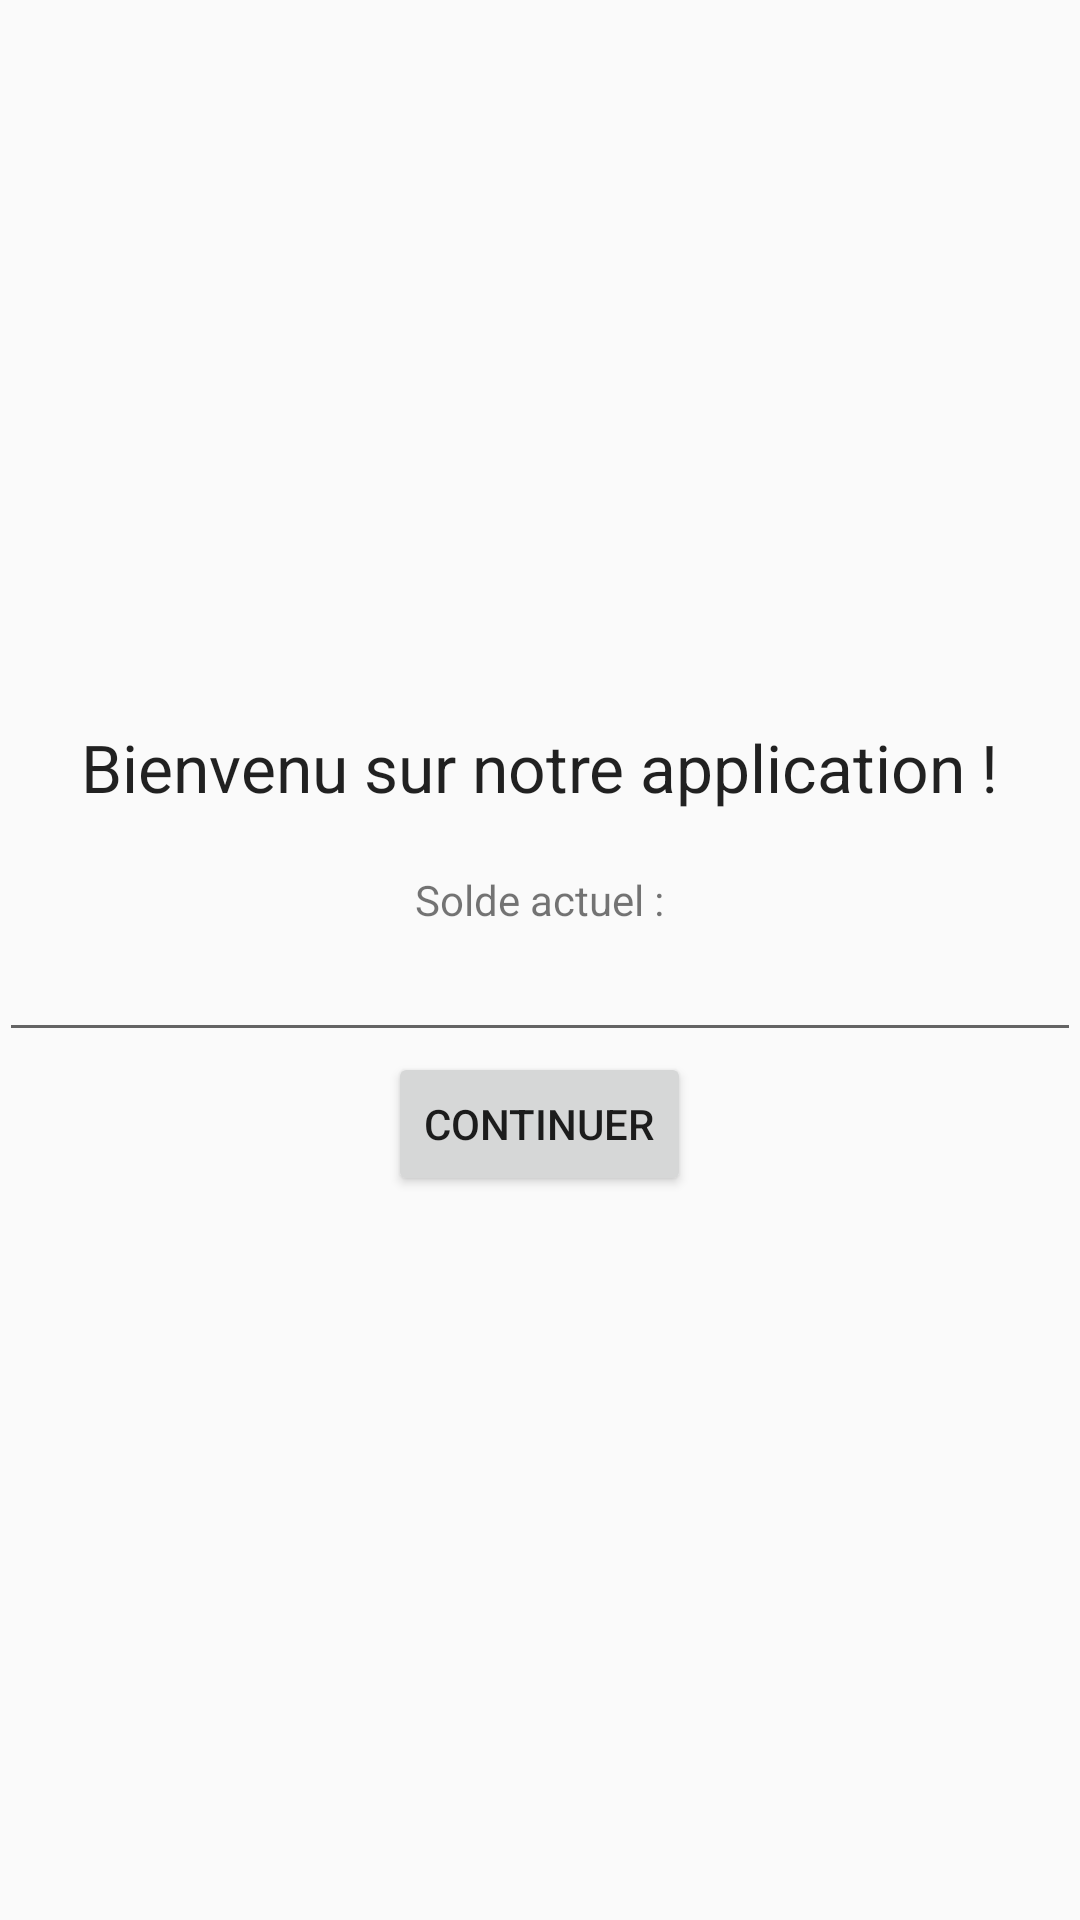

Produce the Android XML layout that renders to this screen, including the resource entries it uses.
<!-- AndroidManifest.xml: application theme AppTheme -->
<!-- res/layout/activity_welcome.xml -->
<?xml version="1.0" encoding="utf-8"?>
<RelativeLayout xmlns:android="http://schemas.android.com/apk/res/android"
    xmlns:tools="http://schemas.android.com/tools"
    android:layout_width="match_parent"
    android:layout_height="match_parent"
    android:paddingBottom="@dimen/activity_vertical_margin"
    android:paddingLeft="@dimen/activity_horizontal_margin"
    android:paddingRight="@dimen/activity_horizontal_margin"
    android:paddingTop="@dimen/activity_vertical_margin"
    tools:context="fr.ig2i.pocketbudget.activity.Welcome">

    <LinearLayout
        android:orientation="vertical"
        android:layout_width="match_parent"
        android:layout_height="match_parent"
        android:layout_alignParentTop="true"
        android:layout_alignParentStart="true"
        android:gravity="center"
        android:clickable="true"
        android:focusableInTouchMode="true" >


        <TextView
            android:layout_width="wrap_content"
            android:layout_height="wrap_content"
            android:textAppearance="?android:attr/textAppearanceLarge"
            android:text="Bienvenu sur notre application !"
            android:id="@+id/welcome_text"
            android:layout_gravity="center_horizontal"
            android:paddingBottom="20dp"/>

        <TextView
            android:layout_width="wrap_content"
            android:layout_height="wrap_content"
            android:text="Solde actuel :"
            android:id="@+id/balance"
            android:layout_gravity="center_horizontal" />

        <EditText
            android:layout_width="match_parent"
            android:layout_height="wrap_content"
            android:inputType="numberDecimal"
            android:ems="10"
            android:id="@+id/balance_editText"
            android:layout_gravity="center_horizontal" />

        <Button
            android:layout_width="wrap_content"
            android:layout_height="wrap_content"
            android:text="Continuer"
            android:id="@+id/create_button"
            android:layout_gravity="center_horizontal" />

    </LinearLayout>

</RelativeLayout>
<!-- resources referenced by this layout -->
<resources>
  <style name="AppTheme" parent="Theme.AppCompat.Light.DarkActionBar">
          
          <item name="colorPrimary">@color/colorPrimary</item>
          <item name="colorPrimaryDark">@color/colorPrimaryDark</item>
          <item name="colorAccent">@color/colorAccent</item>
      </style>
  <color name="colorPrimary">#3AB09E</color>
  <color name="colorPrimaryDark">#00A478</color>
  <color name="colorAccent">#3AB09E</color>
</resources>
